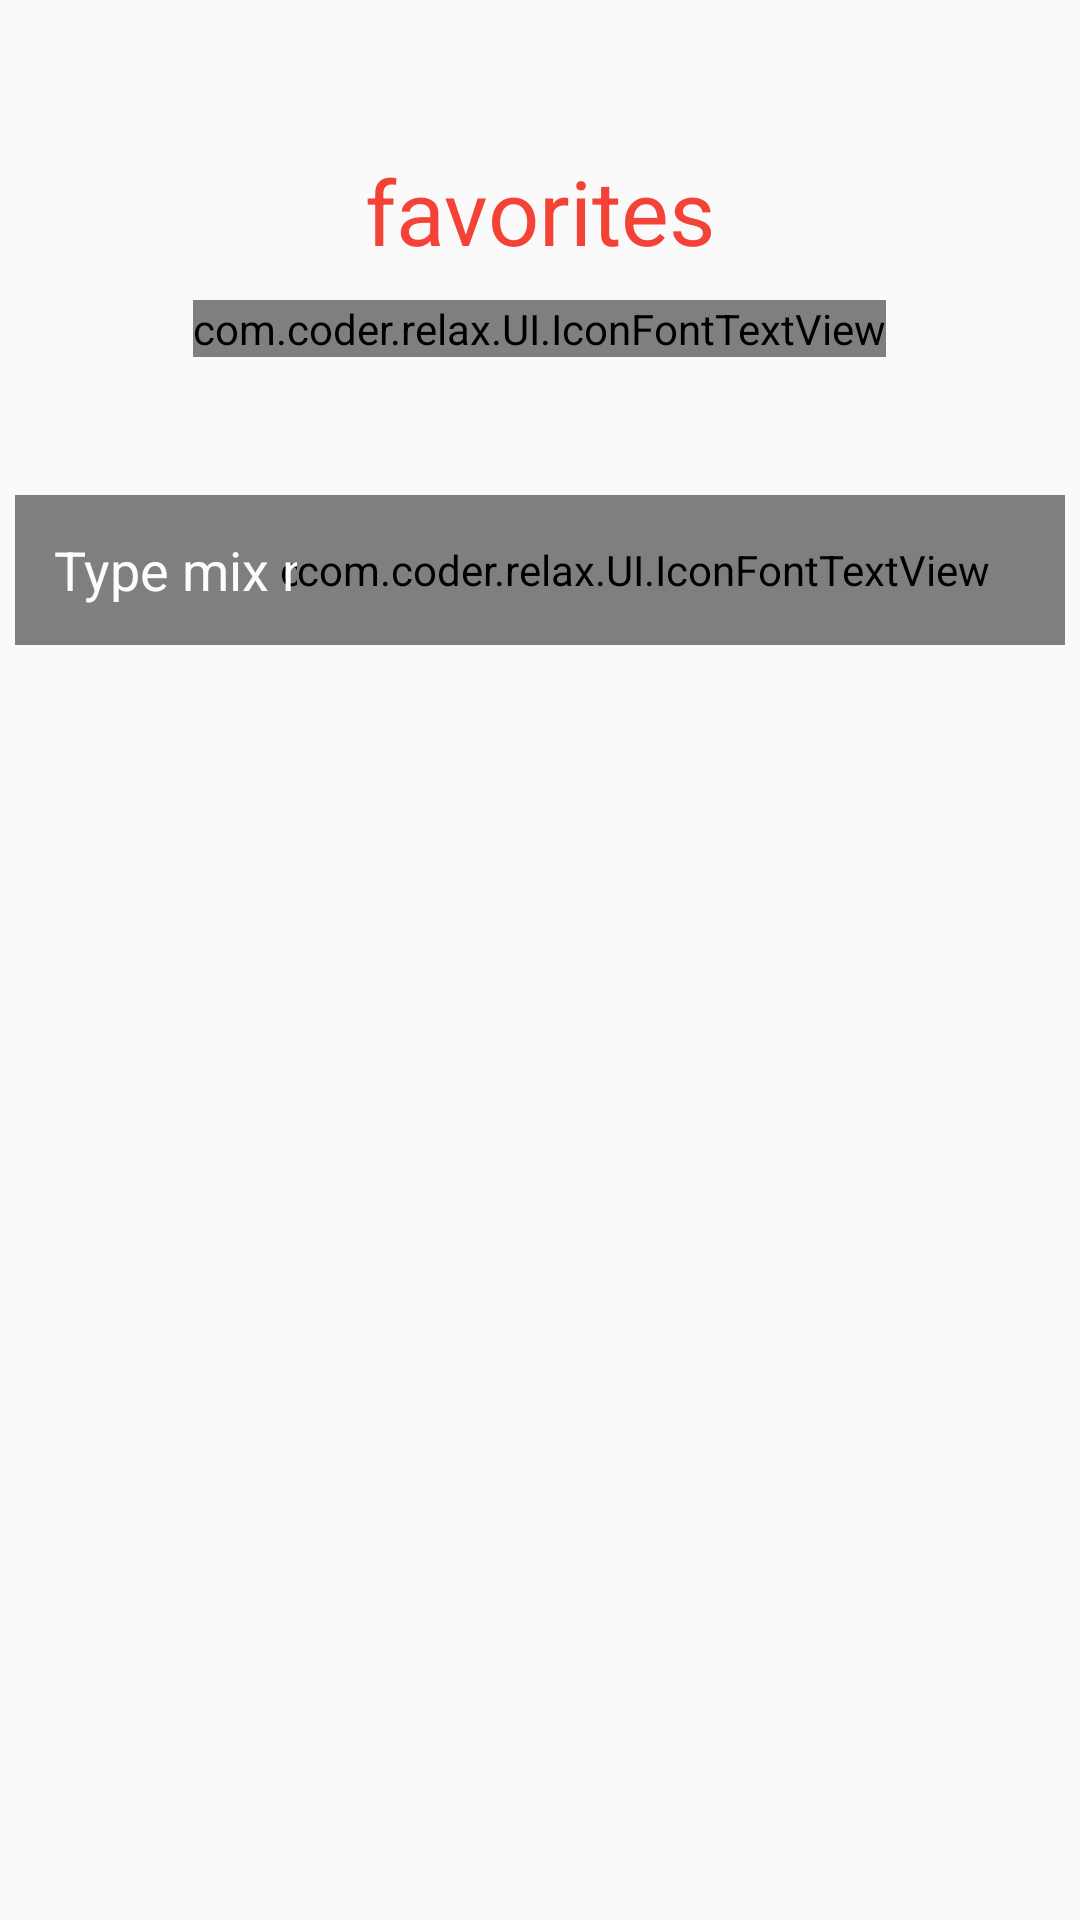

Reconstruct the res/layout file that produces this screen, plus the resources it refers to.
<!-- AndroidManifest.xml: application theme AppTheme -->
<!-- res/layout/activity_choosesave.xml -->
<?xml version="1.0" encoding="utf-8"?>
<RelativeLayout xmlns:android="http://schemas.android.com/apk/res/android"
    android:orientation="vertical" android:layout_width="match_parent"
    android:layout_height="match_parent">
    <RelativeLayout
        android:id="@+id/top"
        android:layout_width="match_parent"
        android:layout_height="160dp">
        <TextView
            android:layout_marginTop="50dp"
            android:layout_centerHorizontal="true"
            android:layout_width="wrap_content"
            android:layout_height="wrap_content"
            android:textColor="@color/fifteen"
            android:textSize="30dp"
            android:text="@string/favorites_txt"/>
        <com.coder.relax.UI.IconFontTextView
            android:textSize="24dp"
            android:layout_marginTop="100dp"
            android:textColor="@color/fifteen"
            android:layout_centerHorizontal="true"
            android:layout_width="wrap_content"
            android:layout_height="wrap_content"
            android:text="@string/favorites"/>
    </RelativeLayout>
    <RelativeLayout
        android:id="@+id/add_fav_rly"
        android:layout_below="@+id/top"
        android:orientation="vertical"
        android:layout_width="match_parent"
        android:layout_height="wrap_content">
        <com.coder.relax.UI.Rainbow
            android:layout_margin="5dp"
            android:id="@+id/rainbow"
            android:layout_width="match_parent"
            android:layout_height="50dp"
            android:background="#ffffff"
            >
        </com.coder.relax.UI.Rainbow>
        <EditText
            android:id="@+id/add_fav_name_edit"
            android:layout_width="wrap_content"
            android:layout_height="50dp"
            android:layout_marginLeft="8dp"
            android:layout_centerVertical="true"
            android:textColor="@color/white"
            android:textColorHint="#FCFCFC"
            android:background="@null"
            android:paddingLeft="10dp"
            android:maxLength="12"
            android:hint="@string/type_mix_name"
            />
        <com.coder.relax.UI.IconFontTextView
            android:id="@+id/add_fav_img"
            android:textSize="24dp"
            android:layout_marginRight="30dp"
            android:layout_alignParentRight="true"
            android:layout_centerVertical="true"
            android:layout_width="wrap_content"
            android:layout_height="wrap_content"
            android:text="@string/right"
            android:textColor="@color/white"
            />

    </RelativeLayout>
    <android.support.v7.widget.RecyclerView
        android:id="@+id/recycle"
        android:layout_below="@+id/add_fav_rly"
        android:layout_width="match_parent"
        android:layout_height="match_parent"></android.support.v7.widget.RecyclerView>
</RelativeLayout>
<!-- resources referenced by this layout -->
<resources>
  <color name="fifteen">#F44336</color>
  <color name="white">#ffffff</color>
  <string name="favorites"></string>
  <string name="favorites_txt">favorites</string>
  <string name="right">✔</string>
  <string name="type_mix_name">Type mix name</string>
  <style name="AppTheme" parent="Theme.AppCompat.Light.NoActionBar">
          
          <item name="colorPrimary">@color/colorPrimary</item>
          <item name="colorPrimaryDark">@color/colorPrimaryDark</item>
          <item name="colorAccent">@color/colorAccent</item>
          <item name="windowNoTitle">true</item>
      </style>
  <color name="colorPrimary">	#36648B</color>
  <color name="colorPrimaryDark">#36648B</color>
  <color name="colorAccent">#FF4081</color>
</resources>
